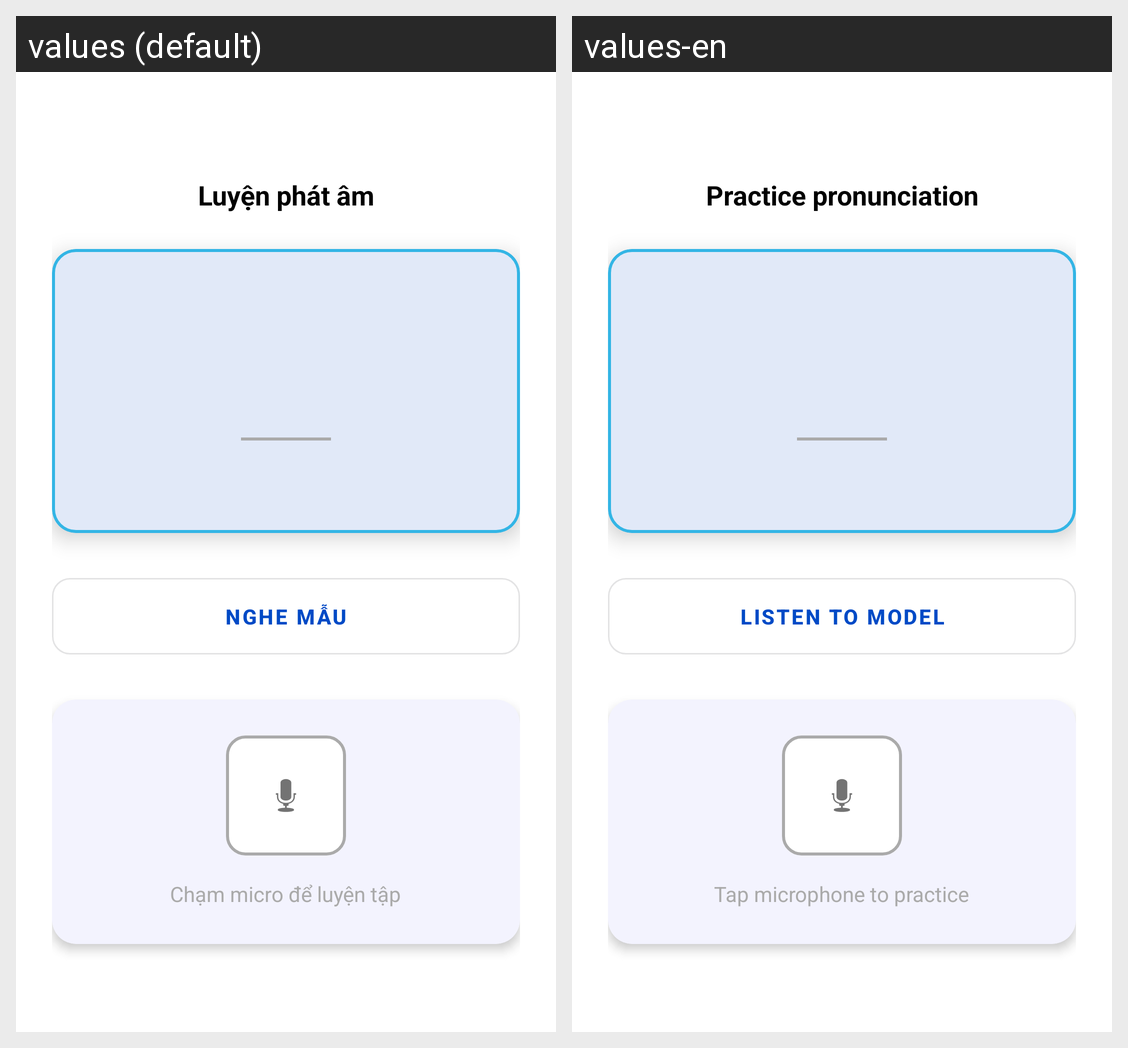

Strings drawn on this Android screen and how each of the app's shown locales translates them:
Android screen res/layout/fragment_pronunciation.xml rendered under 2 locales, left to right: values (default), values-en. Device: Nexus 5 (rendered at 1080×1920; each locale shown at half size, 540×960, under a caption strip naming it); theme Theme.ObjectLanguage.
Strings drawn on this screen, with the default value and each locale's value (text and hints the layout hard-codes, and strings that could not be matched under every locale, appear in the picture but are not listed):

pronunciation_instruction
  values: Luyện phát âm
  values-en: Practice pronunciation

pronunciation_listen_model
  values: Nghe mẫu
  values-en: Listen to model

pronunciation_record_status
  values: Chạm micro để luyện tập
  values-en: Tap microphone to practice
